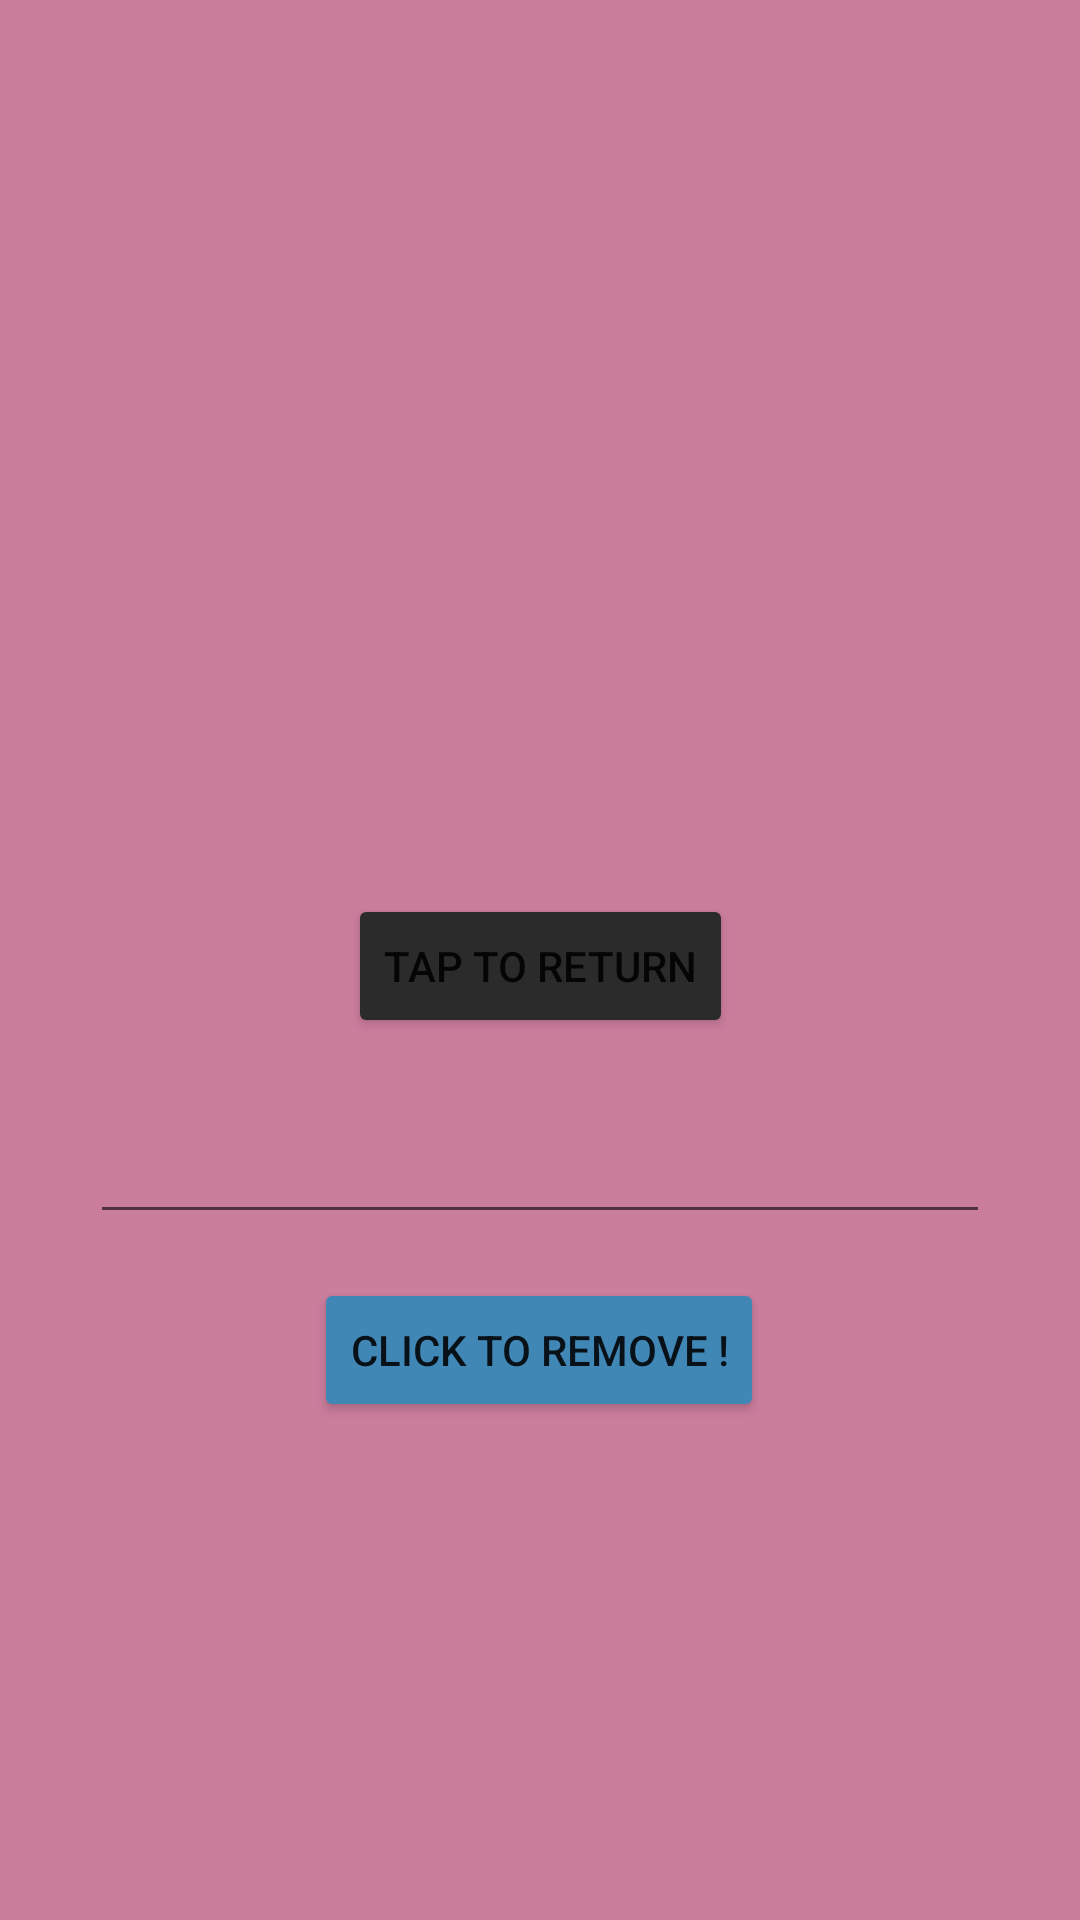

Produce the Android XML layout that renders to this screen, including the resource entries it uses.
<!-- AndroidManifest.xml: application theme Theme.ButtonsIntents -->
<!-- res/layout/activity_main2.xml -->
<?xml version="1.0" encoding="utf-8"?>
<androidx.constraintlayout.widget.ConstraintLayout xmlns:android="http://schemas.android.com/apk/res/android"
    xmlns:app="http://schemas.android.com/apk/res-auto"
    xmlns:tools="http://schemas.android.com/tools"
    android:layout_width="match_parent"
    android:layout_height="match_parent"
    android:background="#A4AF3565"
    android:padding="30dp"
    tools:context=".MainActivity2">

    <Button
        android:id="@+id/button3"
        android:layout_width="wrap_content"
        android:layout_height="wrap_content"
        android:text="@string/click_to_remove"
        app:layout_constraintBottom_toBottomOf="parent"
        app:layout_constraintEnd_toEndOf="parent"
        android:backgroundTint="#4187B6"
        app:layout_constraintHorizontal_bias="0.497"
        app:layout_constraintStart_toStartOf="parent"
        app:layout_constraintTop_toBottomOf="@+id/editText2"
        app:layout_constraintVertical_bias="0.097" />

    <EditText
        android:id="@+id/editText2"
        android:layout_width="match_parent"
        android:layout_height="wrap_content"
        android:layout_marginTop="24dp"
        android:textAlignment="center"
        app:layout_constraintEnd_toEndOf="parent"
        app:layout_constraintStart_toStartOf="parent"
        app:layout_constraintTop_toBottomOf="@+id/button4"
        android:autofillHints=""
        android:inputType="number"
        tools:ignore="LabelFor" />

    <Button
        android:id="@+id/button4"
        android:layout_width="wrap_content"
        android:layout_height="wrap_content"
        android:layout_marginTop="268dp"
        android:backgroundTint="#2B2B2B"
        android:text="@string/tap_to_return"
        app:layout_constraintEnd_toEndOf="parent"
        app:layout_constraintStart_toStartOf="parent"
        app:layout_constraintTop_toTopOf="parent" />

</androidx.constraintlayout.widget.ConstraintLayout>
<!-- resources referenced by this layout -->
<resources>
  <string name="click_to_remove">Click to remove !</string>
  <string name="tap_to_return">Tap to return</string>
  <style name="Theme.ButtonsIntents" parent="Theme.MaterialComponents.DayNight.DarkActionBar">
          
          <item name="colorPrimary">@color/purple_500</item>
          <item name="colorPrimaryVariant">@color/purple_700</item>
          <item name="colorOnPrimary">@color/white</item>
          
          <item name="colorSecondary">@color/teal_200</item>
          <item name="colorSecondaryVariant">@color/teal_700</item>
          <item name="colorOnSecondary">@color/black</item>
          
          <item name="android:statusBarColor" tools:targetApi="l">?attr/colorPrimaryVariant</item>
          
      </style>
  <!-- not gathered from this repository: default colours our renderer supplied (Android Studio template values) -->
  <color name="purple_500">#FF6200EE</color>
  <color name="purple_700">#FF3700B3</color>
  <color name="teal_200">#FF03DAC5</color>
  <color name="teal_700">#FF018786</color>
  <color name="black">#FF000000</color>
  <color name="white">#FFFFFFFF</color>
</resources>
